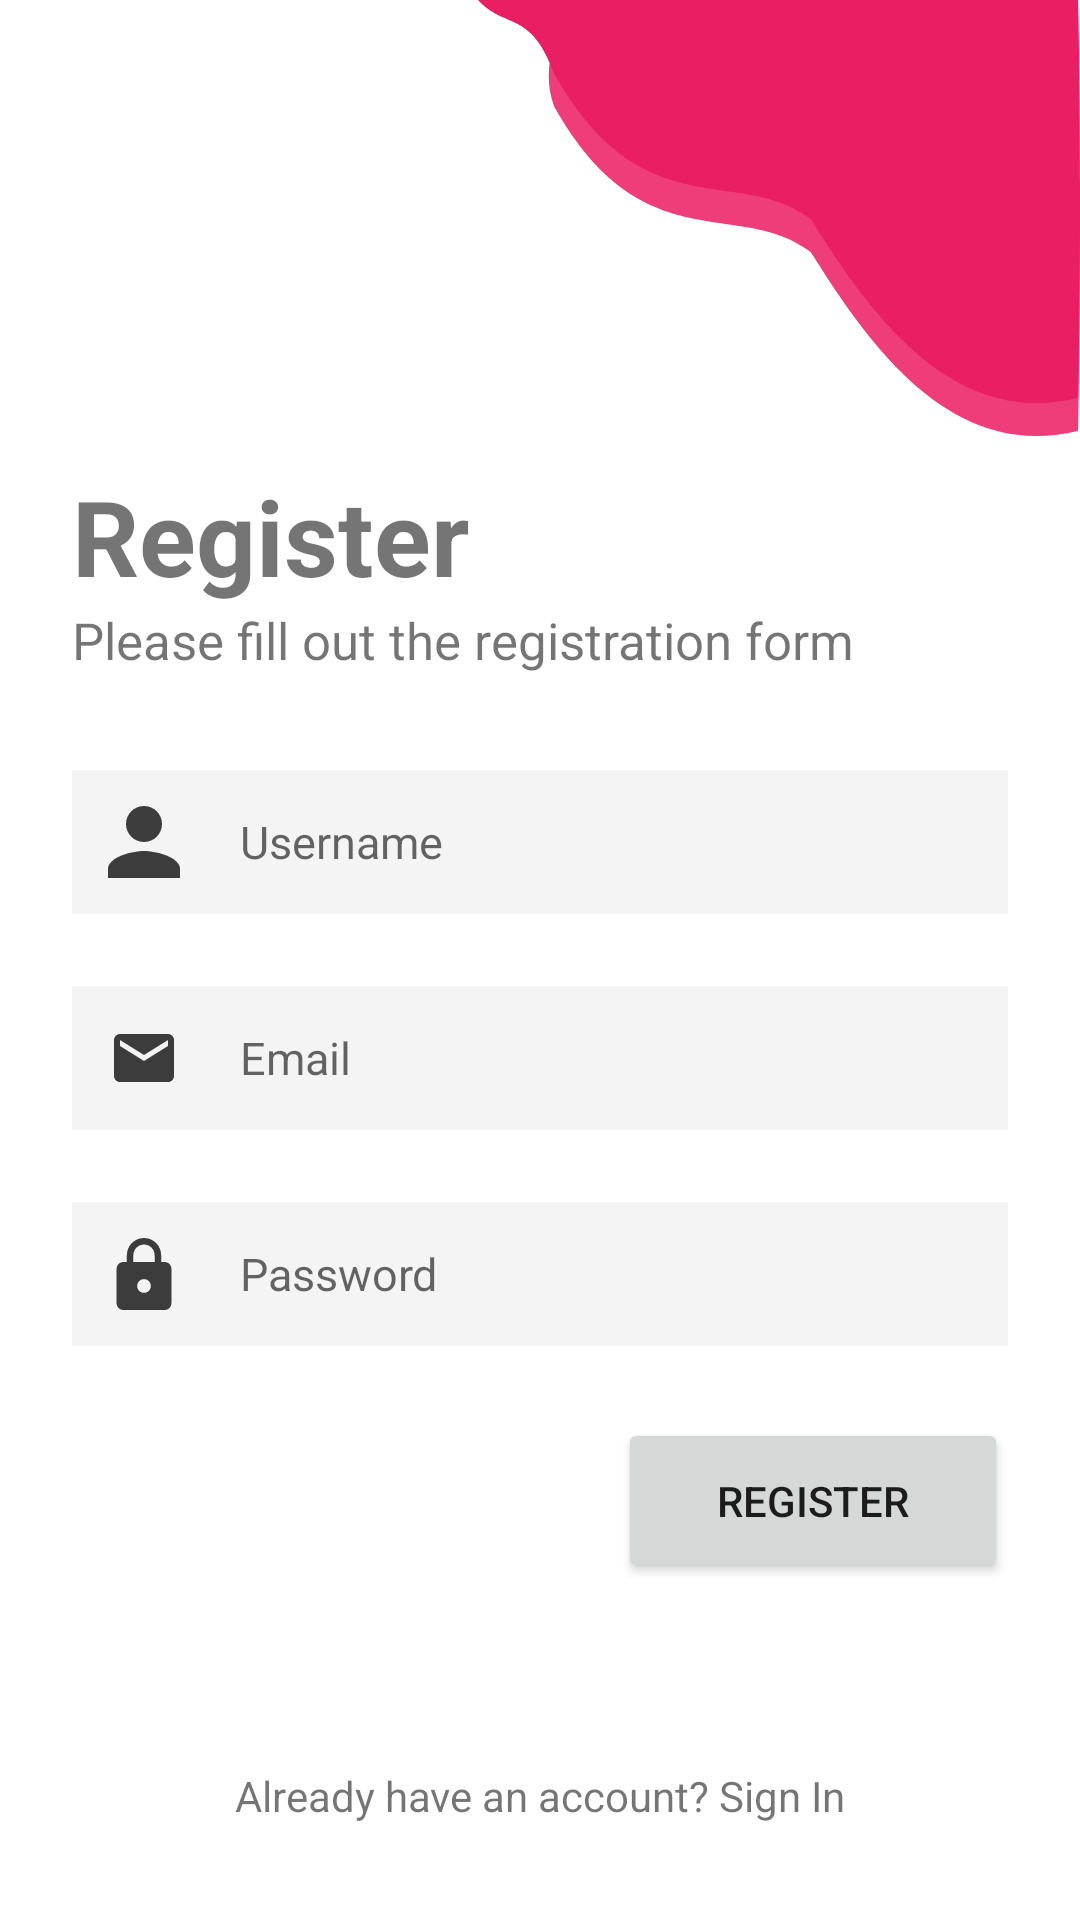

Here is an Android app screen rendered from its layout file. Give the layout XML and the strings, colors and styles it references.
<!-- AndroidManifest.xml: application theme Theme.BCADS2 -->
<!-- res/layout/activity_sign_up.xml -->
<?xml version="1.0" encoding="utf-8"?>
<androidx.constraintlayout.widget.ConstraintLayout xmlns:android="http://schemas.android.com/apk/res/android"
    xmlns:app="http://schemas.android.com/apk/res-auto"
    xmlns:tools="http://schemas.android.com/tools"
    android:layout_width="match_parent"
    android:layout_height="match_parent"
    tools:context=".SignUpActivity">

    <ImageView
        android:id="@+id/imageView"
        android:layout_width="wrap_content"
        android:layout_height="wrap_content"
        app:layout_constraintEnd_toEndOf="parent"
        app:layout_constraintTop_toTopOf="parent"
        app:srcCompat="@drawable/ic_background_right"
        android:contentDescription="@string/image_top_right"/>

    <TextView
        android:id="@+id/textView"
        android:layout_width="wrap_content"
        android:layout_height="wrap_content"
        android:layout_marginStart="24dp"
        android:layout_marginTop="10dp"
        android:text="@string/register"
        android:textSize="35sp"
        android:textStyle="bold"
        app:layout_constraintStart_toStartOf="parent"
        app:layout_constraintTop_toBottomOf="@+id/imageView" />

    <TextView
        android:id="@+id/textView2"
        android:layout_width="wrap_content"
        android:layout_height="wrap_content"
        android:layout_marginStart="24dp"
        android:text="@string/please_fill_out_the_registration_form"
        android:textSize="17sp"
        app:layout_constraintStart_toStartOf="parent"
        app:layout_constraintTop_toBottomOf="@+id/textView" />

    <EditText
        android:id="@+id/editTextTextPersonName"
        android:layout_width="0dp"
        android:layout_height="wrap_content"
        android:layout_marginStart="24dp"
        android:layout_marginTop="32dp"
        android:layout_marginEnd="24dp"
        android:ems="10"
        android:inputType="text"
        android:background="#F4F4F4"
        android:padding="12dp"
        android:textSize="15sp"
        android:drawablePadding="20dp"
        android:drawableStart="@drawable/ic_user"
        android:hint="@string/username"
        app:layout_constraintEnd_toEndOf="parent"
        app:layout_constraintStart_toStartOf="parent"
        app:layout_constraintTop_toBottomOf="@+id/textView2" />

    <EditText
        android:id="@+id/editTextTextPersonName2"
        android:layout_width="0dp"
        android:layout_height="wrap_content"
        android:layout_marginStart="24dp"
        android:layout_marginTop="24dp"
        android:layout_marginEnd="24dp"
        android:background="#F4F4F4"
        android:drawableStart="@drawable/ic_baseline_email_24"
        android:drawablePadding="20dp"
        android:ems="10"
        android:hint="@string/email"
        android:inputType="text"
        android:padding="12dp"
        android:textSize="15sp"
        app:layout_constraintEnd_toEndOf="parent"
        app:layout_constraintHorizontal_bias="0.0"
        app:layout_constraintStart_toStartOf="parent"
        app:layout_constraintTop_toBottomOf="@+id/editTextTextPersonName" />

    <EditText
        android:id="@+id/editTextTextPassword"
        android:layout_width="0dp"
        android:layout_height="wrap_content"
        android:layout_marginStart="24dp"
        android:layout_marginTop="24dp"
        android:layout_marginEnd="24dp"
        android:background="#F4F4F4"
        android:drawableStart="@drawable/ic_lock"
        android:drawablePadding="20dp"
        android:ems="10"
        android:hint="@string/password"
        android:inputType="textPassword"
        android:padding="12dp"
        android:textSize="15sp"
        app:layout_constraintEnd_toEndOf="parent"
        app:layout_constraintHorizontal_bias="0.0"
        app:layout_constraintStart_toStartOf="parent"
        app:layout_constraintTop_toBottomOf="@+id/editTextTextPersonName2" />

    <Button
        android:id="@+id/btn_register"
        android:layout_width="130dp"
        android:layout_height="55dp"
        android:layout_marginTop="24dp"
        android:layout_marginEnd="24dp"
        android:text="@string/register"
        app:cornerRadius="10dp"
        app:layout_constraintEnd_toEndOf="parent"
        app:layout_constraintTop_toBottomOf="@+id/editTextTextPassword" />

    <TextView
        android:id="@+id/tv_signin"
        android:layout_width="wrap_content"
        android:layout_height="wrap_content"
        android:layout_marginStart="24dp"
        android:layout_marginEnd="24dp"
        android:layout_marginBottom="32dp"
        android:text="@string/already_have_an_account_sign_in"
        app:layout_constraintBottom_toBottomOf="parent"
        app:layout_constraintEnd_toEndOf="parent"
        app:layout_constraintStart_toStartOf="parent" />

</androidx.constraintlayout.widget.ConstraintLayout>
<!-- resources referenced by this layout -->
<resources>
  <!-- drawable ic_background_right (drawable) -->
  <vector xmlns:android="http://schemas.android.com/apk/res/android"
      android:width="200.817dp"
      android:height="145.424dp"
      android:viewportWidth="200.817"
      android:viewportHeight="145.424">
    <path
        android:pathData="M15.666,1.375c23.536,-0.541 1.907,12.787 9.737,34.169 29.331,52.349 61.8,30.284 85.639,48.563 18.385,29.179 46.2,70.426 89.139,59.527 1.432,-80.6 0,-132.634 0,-132.634S-7.87,1.916 15.666,1.375Z"
        android:fillColor="#EF3D79"/>
    <path
        android:pathData="M0,0c9.072,9.887 17.573,3.162 25.4,24.544 29.331,52.349 61.8,30.284 85.639,48.563 18.385,29.179 46.2,70.426 89.139,59.527 1.432,-80.6 0,-132.634 0,-132.634Z"
        android:fillColor="#E91E63"/>
  </vector>
  <!-- drawable ic_baseline_email_24 (drawable) -->
  <vector xmlns:android="http://schemas.android.com/apk/res/android"
      android:width="24dp"
      android:height="24dp"
      android:viewportWidth="24"
      android:viewportHeight="24">
    <path
        android:fillColor="#3C3C3C"
        android:pathData="M20,4L4,4c-1.1,0 -1.99,0.9 -1.99,2L2,18c0,1.1 0.9,2 2,2h16c1.1,0 2,-0.9 2,-2L22,6c0,-1.1 -0.9,-2 -2,-2zM20,8l-8,5 -8,-5L4,6l8,5 8,-5v2z"/>
  </vector>
  <!-- drawable ic_lock (drawable) -->
  <vector xmlns:android="http://schemas.android.com/apk/res/android"
      android:width="24dp"
      android:height="24dp"
      android:viewportWidth="448"
      android:viewportHeight="448">
    <path
        android:fillColor="#3C3C3C"
        android:pathData="M352,149.333h-21.333v-42.667C330.667,47.787 282.88,0 224,0S117.333,47.787 117.333,106.667v42.667H96c-23.573,0 -42.667,19.093 -42.667,42.667v213.333C53.333,428.907 72.427,448 96,448h256c23.573,0 42.667,-19.093 42.667,-42.667V192C394.667,168.427 375.573,149.333 352,149.333zM224,341.333c-23.573,0 -42.667,-19.093 -42.667,-42.667C181.333,275.093 200.427,256 224,256s42.667,19.093 42.667,42.667C266.667,322.24 247.573,341.333 224,341.333zM290.133,149.333H157.867v-42.667c0,-36.48 29.653,-66.133 66.133,-66.133s66.133,29.653 66.133,66.133V149.333z"/>
  </vector>
  <!-- drawable ic_user (drawable) -->
  <vector xmlns:android="http://schemas.android.com/apk/res/android"
      android:width="24dp"
      android:height="24dp"
      android:viewportWidth="341.333"
      android:viewportHeight="341.333">
    <path
        android:fillColor="#3C3C3C"
        android:pathData="M170.667,170.667c47.147,0 85.333,-38.293 85.333,-85.333C256,38.187 217.813,0 170.667,0S85.333,38.187 85.333,85.333C85.333,132.373 123.52,170.667 170.667,170.667z"/>
    <path
        android:fillColor="#3C3C3C"
        android:pathData="M170.667,213.333C113.813,213.333 0,241.813 0,298.667v42.667h341.333v-42.667C341.333,241.813 227.52,213.333 170.667,213.333z"/>
  </vector>
  <string name="already_have_an_account_sign_in">Already have an account? Sign In</string>
  <string name="email">Email</string>
  <string name="image_top_right">Image Top Right</string>
  <string name="password">Password</string>
  <string name="please_fill_out_the_registration_form">Please fill out the registration form</string>
  <string name="register">Register</string>
  <string name="username">Username</string>
  <style name="Theme.BCADS2" parent="Theme.MaterialComponents.DayNight.DarkActionBar">
          
          <item name="colorPrimary">#E91E63</item>
          <item name="colorPrimaryVariant">@color/purple_700</item>
          <item name="colorOnPrimary">@color/white</item>
          
          <item name="colorSecondary">@color/teal_200</item>
          <item name="colorSecondaryVariant">@color/teal_700</item>
          <item name="colorOnSecondary">@color/black</item>
          
          <item name="android:statusBarColor" tools:targetApi="l">?attr/colorPrimaryVariant</item>
          
      </style>
  <color name="purple_700">#FF3700B3</color>
  <color name="white">#FFFFFFFF</color>
  <color name="teal_200">#FF03DAC5</color>
  <color name="teal_700">#FF018786</color>
  <color name="black">#FF000000</color>
</resources>
